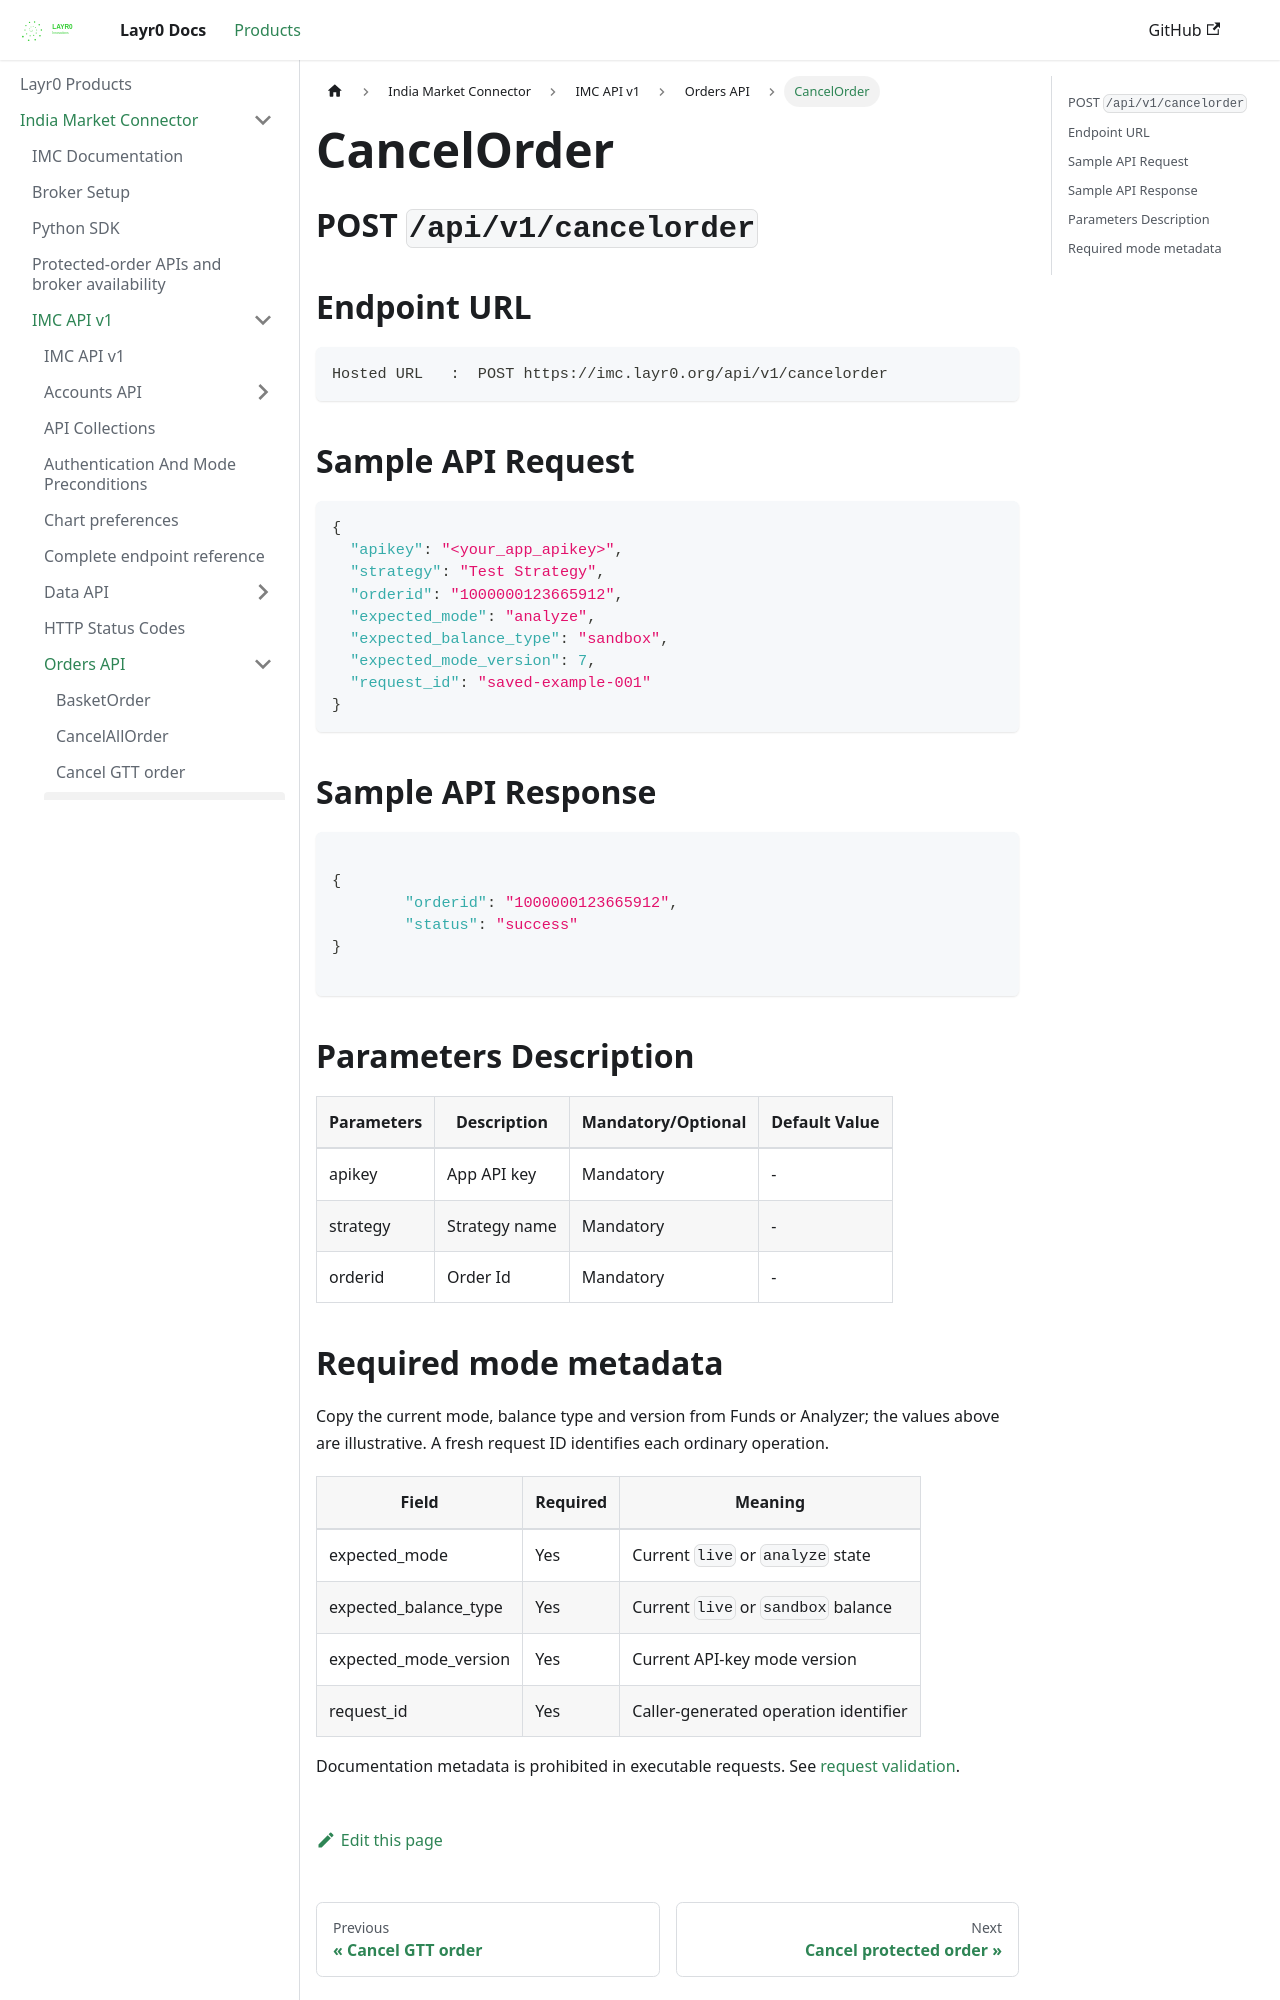

repository: layrZero/layrZero.github.io · page: docs/products/imc/api-documentation/v1/orders-api/cancelorder.html · generator: docusaurus

# CancelOrder

## POST `/api/v1/cancelorder`


## Endpoint URL

```http
Hosted URL   :  POST https://imc.layr0.org/api/v1/cancelorder
```



## Sample API Request

```json
{
  "apikey": "<your_app_apikey>",
  "strategy": "Test Strategy",
  "orderid": "1000000123665912",
  "expected_mode": "analyze",
  "expected_balance_type": "sandbox",
  "expected_mode_version": 7,
  "request_id": "saved-example-001"
}
```



## Sample API Response

```json

{
        "orderid": "1000000123665912",
        "status": "success"
}

```

###

## Parameters Description

| Parameters | Description   | Mandatory/Optional | Default Value |
| ---------- | ------------- | ------------------ | ------------- |
| apikey     | App API key   | Mandatory          | -             |
| strategy   | Strategy name | Mandatory          | -             |
| orderid    | Order Id      | Mandatory          | -             |
